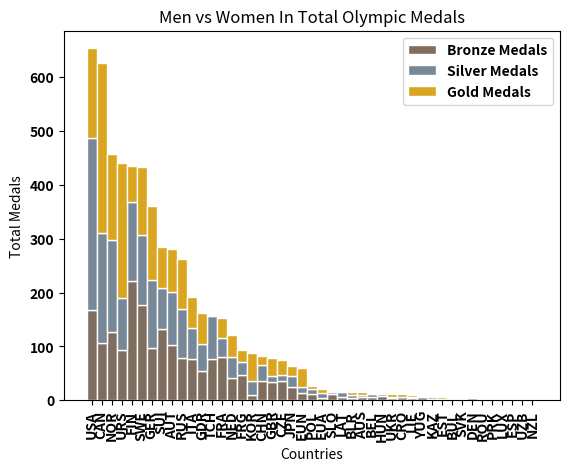

Write the Python code that produced this figure.
# libraries
import numpy as np
import matplotlib.pyplot as plt
from matplotlib import rc
import csv
 
# y-axis in bold
rc('font', weight='bold')
 
# Values of each group
barsbronze1 = [167, 107, 127, 93, 221, 177, 97, 132, 103, 79, 77, 54, 76, 81, 42, 47, 10, 36, 34, 35, 24, 14, 11, 5, 12, 7, 5, 7, 7, 8, 5, 1, 5, 1, 3, 1, 3, 1, 0, 2, 1, 0, 1, 0, 0,]
barssilver2 = [319, 203, 171, 97, 147, 129, 126, 77, 98, 90, 57, 50, 80, 35, 38, 24, 26, 30, 11, 12, 22, 10, 10, 8, 4, 8, 4, 3, 4, 4, 1, 6, 2, 6, 3, 2, 2, 2, 5, 0, 1, 2, 0, 0, 1]
barsgold3 = [167, 315, 159, 250, 66, 127, 137, 76, 79, 94, 58, 58, 2, 36, 42, 23, 51, 16, 34, 28, 17, 36, 6, 8, 2, 0, 6, 5, 2, 0, 5, 4, 2, 0, 1, 4, 1, 2, 0, 0, 0, 0, 1, 1, 0,]
 
# Heights of bars1 + bars2
bars = np.add(barsbronze1, barssilver2).tolist()
 
# The position of the bars on the x-axis
r = [0,1,2,3,4,5,6,7,8,9,10,11,12,13,14,15,16,17,18,19,20,21,22,23,24,25,26,27,28,29,30,31,32,33,34,35,36,37,38,39,40,41,42,43,44]
 
# Names of group and bar width
names = ['USA', 'CAN', 'NOR', 'URS', 'FIN', 'SWE', 'GER', 'SUI', 'AUT', 'RUS', 'ITA', 'GDR', 'TCH', 'FRA', 'NED', 'FRG', 'KOR', 'CHN', 'GBR', 'CZE', 'JPN', 'EUN', 'POL', 'EUA', 'SLO', 'LAT', 'BLR', 'AUS', 'BEL', 'HUN', 'UKR', 'CRO', 'LIE', 'YUG', 'KAZ', 'EST', 'BUL', 'SVK', 'DEN', 'ROU', 'PRK', 'LUX', 'ESP', 'UZB', 'NZL']
barWidth = 1
 
# Create brown bars
plt.bar(r, barsbronze1, color='#7f6d5f', edgecolor='white', label="Bronze Medals", width=barWidth)
# Create green bars (middle), on top of the firs ones
plt.bar(r, barssilver2, bottom=barsbronze1, color='#778899', edgecolor='white', label="Silver Medals", width=barWidth)
# Create green bars (top)
plt.bar(r, barsgold3, bottom=bars, color='#DAA520', edgecolor='white', label="Gold Medals", width=barWidth)
plt.legend()

# Custom X axis
plt.xticks(r, names, fontweight='bold', rotation=90)
plt.xlabel("Countries")
plt.ylabel("Total Medals")
plt.title("Men vs Women In Total Olympic Medals")
 
# Show graphic
plt.show()
